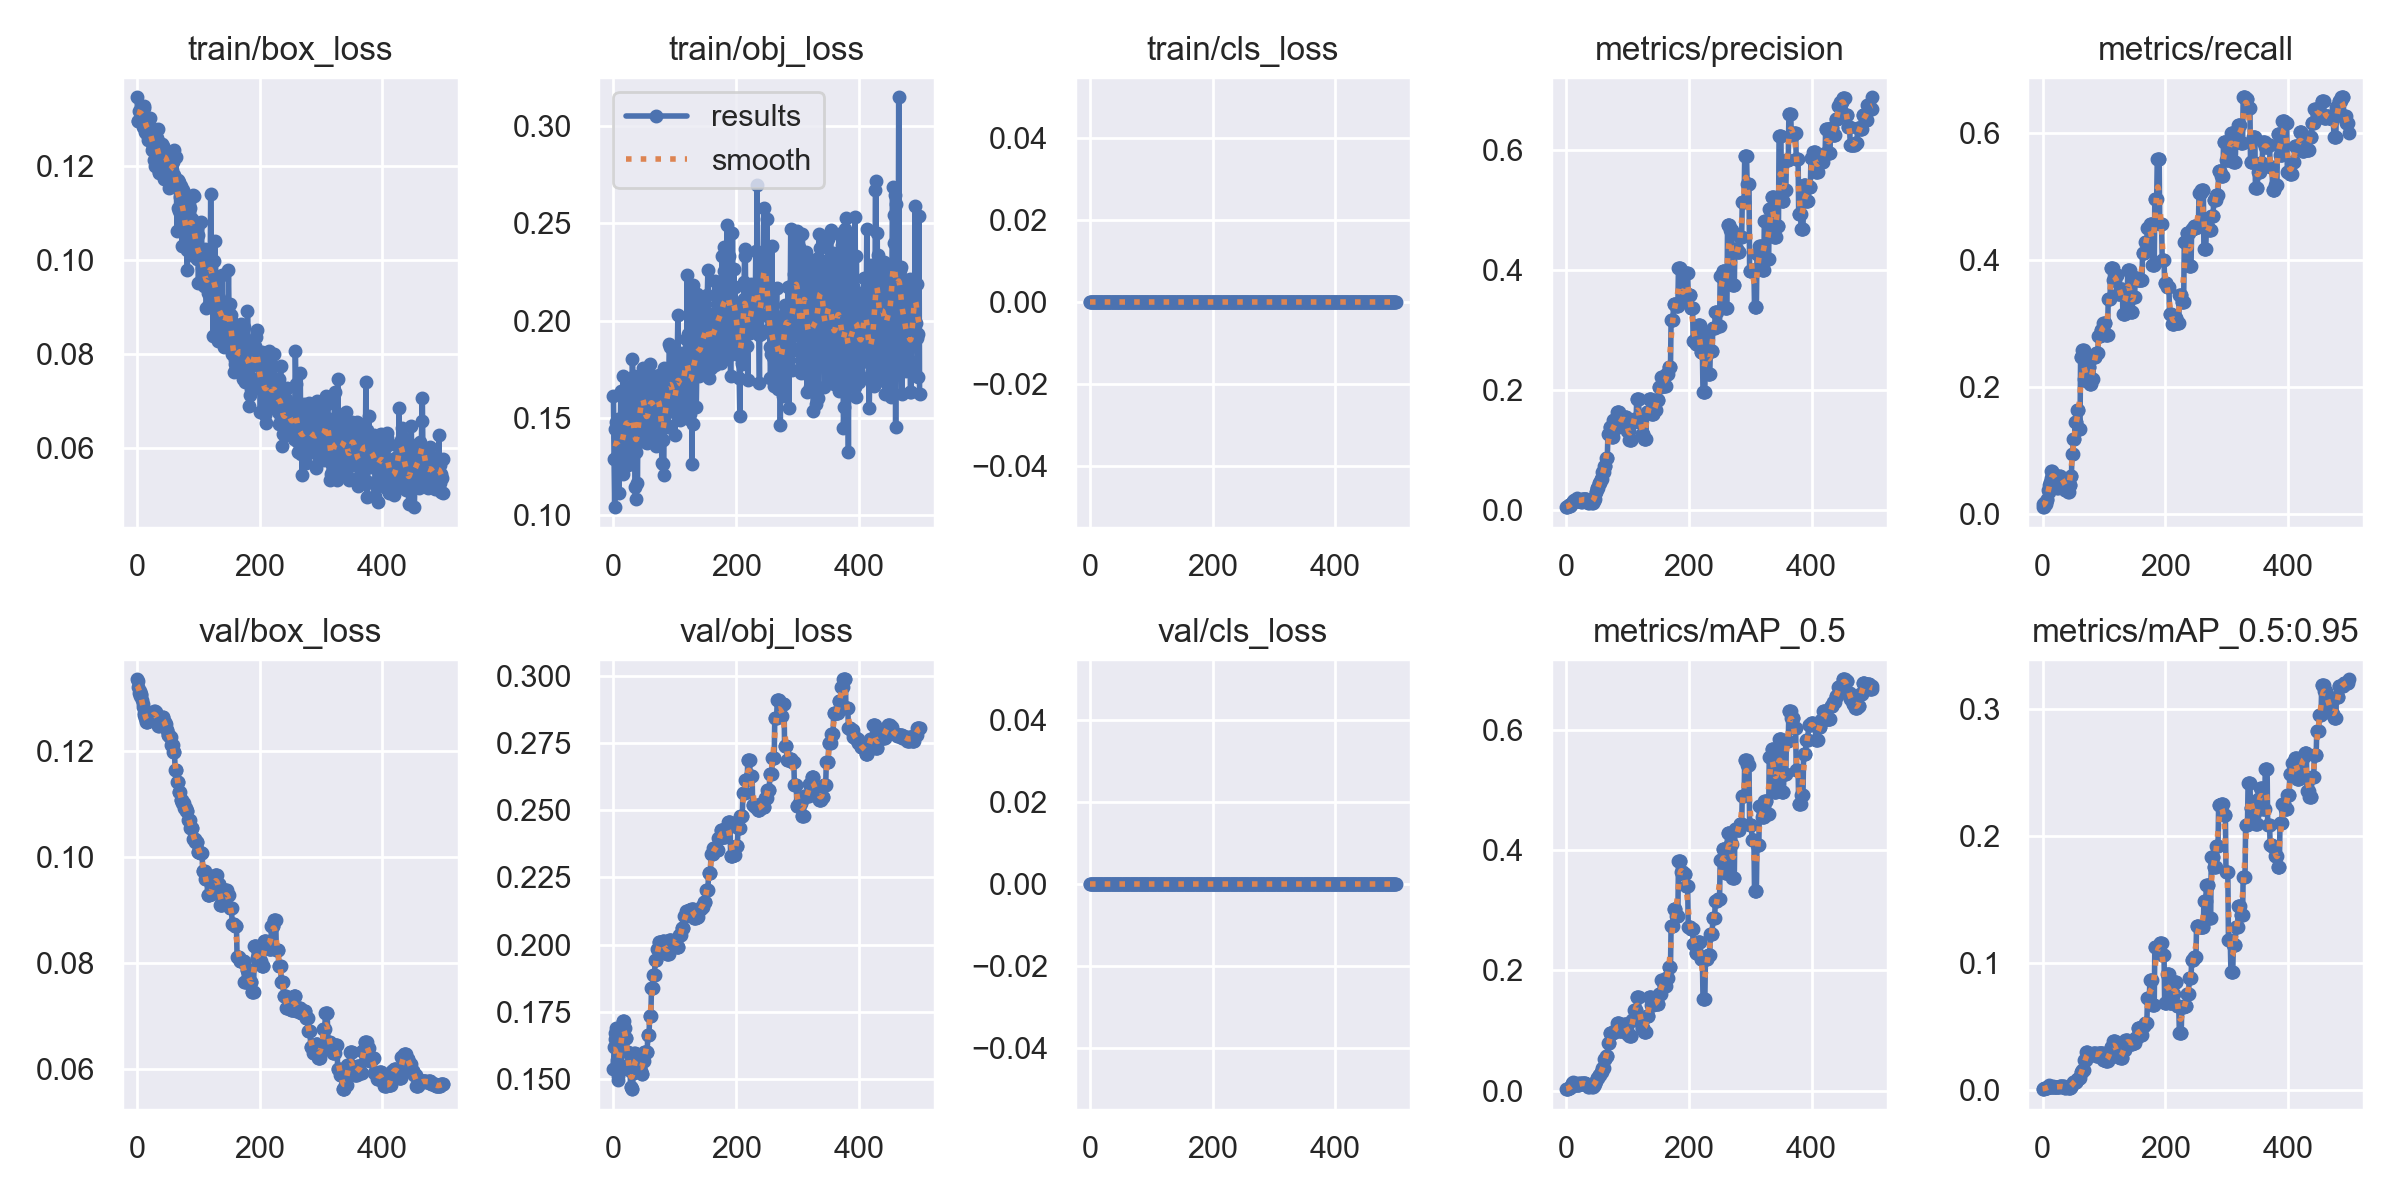

Values plotted in this chart, from the file beside it:
epoch, train/box_loss, train/obj_loss, train/cls_loss, metrics/precision, metrics/recall, metrics/mAP_0.5, metrics/mAP_0.5:0.95, val/box_loss, val/obj_loss, val/cls_loss, x/lr0, x/lr1, x/lr2
0, 0.1347, 0.1611, 0, 0.005, 0.01613, 0.002555, 0.0004651, 0.1336, 0.1536, 0, 0.1, 0, 0
1, 0.1297, 0.1289, 0, 0.004444, 0.01075, 0.002311, 0.0005129, 0.1333, 0.1619, 0, 0.0991, 9.9802e-05, 9.9802e-05
2, 0.1296, 0.1039, 0, 0.004444, 0.01075, 0.002345, 0.0008118, 0.1323, 0.165, 0, 0.0982, 0.0001992, 0.0001992
3, 0.1318, 0.144, 0, 0.005556, 0.01344, 0.002938, 0.001071, 0.1311, 0.167, 0, 0.0973, 0.0002982, 0.0002982
4, 0.1316, 0.1478, 0, 0.007778, 0.01882, 0.004283, 0.0009679, 0.1304, 0.1687, 0, 0.0964, 0.0003968, 0.0003968
5, 0.1318, 0.1305, 0, 0.007778, 0.01882, 0.004697, 0.001164, 0.1314, 0.1569, 0, 0.09549, 0.0004951, 0.0004951
6, 0.1323, 0.144, 0, 0.006667, 0.01613, 0.003799, 0.001409, 0.1308, 0.1558, 0, 0.09459, 0.0005929, 0.0005929
7, 0.1309, 0.1401, 0, 0.006667, 0.0215, 0.005141, 0.001561, 0.1307, 0.1495, 0, 0.09369, 0.0006903, 0.0006903
8, 0.1307, 0.1493, 0, 0.0075, 0.02419, 0.005693, 0.001676, 0.1297, 0.151, 0, 0.09279, 0.0007873, 0.0007873
9, 0.1321, 0.1112, 0, 0.01167, 0.03763, 0.00769, 0.001958, 0.1289, 0.1531, 0, 0.09188, 0.000884, 0.000884
10, 0.1283, 0.1238, 0, 0.01083, 0.03495, 0.01214, 0.001995, 0.1283, 0.1551, 0, 0.09098, 0.0009802, 0.0009802
11, 0.1323, 0.1365, 0, 0.01417, 0.0457, 0.01443, 0.003367, 0.1273, 0.1607, 0, 0.09008, 0.001076, 0.001076
12, 0.1328, 0.1638, 0, 0.01583, 0.05108, 0.01278, 0.002977, 0.1269, 0.1636, 0, 0.08917, 0.001172, 0.001172
13, 0.1273, 0.1239, 0, 0.014, 0.05645, 0.008488, 0.002377, 0.1263, 0.1673, 0, 0.08827, 0.001267, 0.001267
14, 0.1271, 0.1293, 0, 0.01667, 0.0672, 0.009977, 0.002423, 0.126, 0.1694, 0, 0.08736, 0.001361, 0.001361
15, 0.1283, 0.1209, 0, 0.01533, 0.06183, 0.008819, 0.002039, 0.1256, 0.1715, 0, 0.08646, 0.001455, 0.001455
16, 0.1299, 0.1716, 0, 0.01667, 0.0672, 0.009855, 0.002022, 0.1255, 0.1714, 0, 0.08555, 0.001549, 0.001549
17, 0.1269, 0.134, 0, 0.02, 0.06452, 0.01237, 0.0026, 0.1255, 0.1714, 0, 0.08464, 0.001643, 0.001643
18, 0.1256, 0.1271, 0, 0.014, 0.05645, 0.008646, 0.001863, 0.1257, 0.1688, 0, 0.08374, 0.001736, 0.001736
19, 0.129, 0.1522, 0, 0.014, 0.05645, 0.008646, 0.001863, 0.1257, 0.1688, 0, 0.08283, 0.001829, 0.001829
20, 0.1286, 0.1606, 0, 0.01533, 0.06183, 0.009942, 0.002334, 0.1259, 0.165, 0, 0.08192, 0.001921, 0.001921
21, 0.1303, 0.1463, 0, 0.01533, 0.06183, 0.009942, 0.002334, 0.1259, 0.165, 0, 0.08101, 0.002013, 0.002013
22, 0.127, 0.1585, 0, 0.01667, 0.05376, 0.0121, 0.002217, 0.1263, 0.1601, 0, 0.0801, 0.002104, 0.002104
23, 0.1255, 0.1486, 0, 0.01667, 0.05376, 0.0121, 0.002217, 0.1263, 0.1601, 0, 0.0792, 0.002195, 0.002195
24, 0.1235, 0.1258, 0, 0.0129, 0.04032, 0.01051, 0.002217, 0.1268, 0.1553, 0, 0.07829, 0.002286, 0.002286
25, 0.1255, 0.1453, 0, 0.0129, 0.04032, 0.01051, 0.002217, 0.1268, 0.1553, 0, 0.07738, 0.002376, 0.002376
26, 0.1242, 0.1441, 0, 0.0175, 0.05645, 0.01249, 0.002334, 0.1268, 0.1533, 0, 0.07647, 0.002466, 0.002466
27, 0.1262, 0.1659, 0, 0.0175, 0.05645, 0.01249, 0.002334, 0.1268, 0.1533, 0, 0.07556, 0.002556, 0.002556
28, 0.1214, 0.1446, 0, 0.01833, 0.05914, 0.01222, 0.002742, 0.1276, 0.1468, 0, 0.07465, 0.002645, 0.002645
29, 0.1255, 0.152, 0, 0.01833, 0.05914, 0.01222, 0.002742, 0.1276, 0.1468, 0, 0.07373, 0.002733, 0.002733
30, 0.12, 0.1268, 0, 0.01785, 0.05645, 0.01275, 0.002767, 0.1275, 0.1462, 0, 0.07282, 0.002822, 0.002822
31, 0.1277, 0.1803, 0, 0.01785, 0.05645, 0.01275, 0.002767, 0.1275, 0.1462, 0, 0.07191, 0.00291, 0.00291
32, 0.1258, 0.1391, 0, 0.0175, 0.05645, 0.01056, 0.002427, 0.1263, 0.1521, 0, 0.071, 0.002997, 0.002997
33, 0.126, 0.1604, 0, 0.0175, 0.05645, 0.01056, 0.002427, 0.1263, 0.1521, 0, 0.07008, 0.003084, 0.003084
34, 0.1278, 0.1717, 0, 0.01667, 0.05376, 0.009612, 0.002589, 0.1248, 0.1597, 0, 0.06917, 0.003171, 0.003171
35, 0.1185, 0.1144, 0, 0.01667, 0.05376, 0.009612, 0.002589, 0.1248, 0.1597, 0, 0.06826, 0.003257, 0.003257
36, 0.1188, 0.1081, 0, 0.01167, 0.03763, 0.006138, 0.00108, 0.1256, 0.1594, 0, 0.06734, 0.003343, 0.003343
37, 0.1192, 0.1323, 0, 0.01167, 0.03763, 0.006138, 0.00108, 0.1256, 0.1594, 0, 0.06643, 0.003429, 0.003429
38, 0.1234, 0.1566, 0, 0.01333, 0.04301, 0.00696, 0.001763, 0.1258, 0.1572, 0, 0.06551, 0.003514, 0.003514
39, 0.1195, 0.1164, 0, 0.01333, 0.04301, 0.00696, 0.001763, 0.1258, 0.1572, 0, 0.0646, 0.003599, 0.003599
40, 0.1224, 0.146, 0, 0.015, 0.04839, 0.008074, 0.00184, 0.1262, 0.1554, 0, 0.06368, 0.003683, 0.003683
41, 0.1247, 0.1704, 0, 0.015, 0.04839, 0.008074, 0.00184, 0.1262, 0.1554, 0, 0.06277, 0.003767, 0.003767
42, 0.1219, 0.142, 0, 0.01083, 0.03495, 0.005783, 0.001413, 0.1265, 0.1541, 0, 0.06185, 0.003851, 0.003851
43, 0.1244, 0.1548, 0, 0.01083, 0.03495, 0.005783, 0.001413, 0.1265, 0.1541, 0, 0.06093, 0.003934, 0.003934
44, 0.1172, 0.1425, 0, 0.01417, 0.0457, 0.007649, 0.001487, 0.1256, 0.153, 0, 0.06002, 0.004017, 0.004017
45, 0.1231, 0.1537, 0, 0.01417, 0.0457, 0.007649, 0.001487, 0.1256, 0.153, 0, 0.0591, 0.004099, 0.004099
46, 0.1224, 0.162, 0, 0.01833, 0.05914, 0.01026, 0.002073, 0.1252, 0.1517, 0, 0.05818, 0.004181, 0.004181
47, 0.123, 0.1715, 0, 0.01833, 0.05914, 0.01026, 0.002073, 0.1252, 0.1517, 0, 0.05726, 0.004263, 0.004263
48, 0.1228, 0.1755, 0, 0.02917, 0.09409, 0.01643, 0.004372, 0.124, 0.1565, 0, 0.05634, 0.004344, 0.004344
49, 0.123, 0.1686, 0, 0.02917, 0.09409, 0.01643, 0.004372, 0.124, 0.1565, 0, 0.05543, 0.004425, 0.004425
50, 0.1187, 0.1478, 0, 0.03667, 0.1183, 0.02121, 0.006427, 0.1231, 0.16, 0, 0.0545, 0.004505, 0.004505
51, 0.1216, 0.1568, 0, 0.03667, 0.1183, 0.02121, 0.006427, 0.1231, 0.16, 0, 0.05359, 0.004585, 0.004585
52, 0.1154, 0.1373, 0, 0.03667, 0.1183, 0.02121, 0.006427, 0.1231, 0.16, 0, 0.05266, 0.004665, 0.004665
53, 0.1171, 0.1494, 0, 0.045, 0.1452, 0.02613, 0.006473, 0.1226, 0.1599, 0, 0.05174, 0.004744, 0.004744
54, 0.1214, 0.1499, 0, 0.045, 0.1452, 0.02613, 0.006473, 0.1226, 0.1599, 0, 0.05082, 0.004823, 0.004823
55, 0.1168, 0.1368, 0, 0.045, 0.1452, 0.02613, 0.006473, 0.1226, 0.1599, 0, 0.0499, 0.004901, 0.004901
56, 0.12, 0.1682, 0, 0.05083, 0.164, 0.03057, 0.008453, 0.1212, 0.1663, 0, 0.04898, 0.004979, 0.004979
57, 0.1193, 0.1455, 0, 0.05083, 0.164, 0.03057, 0.008453, 0.1212, 0.1663, 0, 0.04806, 0.005057, 0.005057
58, 0.121, 0.1417, 0, 0.05083, 0.164, 0.03057, 0.008453, 0.1212, 0.1663, 0, 0.04713, 0.005134, 0.005134
59, 0.1226, 0.1582, 0, 0.0635, 0.1344, 0.03684, 0.009169, 0.1199, 0.1734, 0, 0.04621, 0.005211, 0.005211
... 440 more rows
